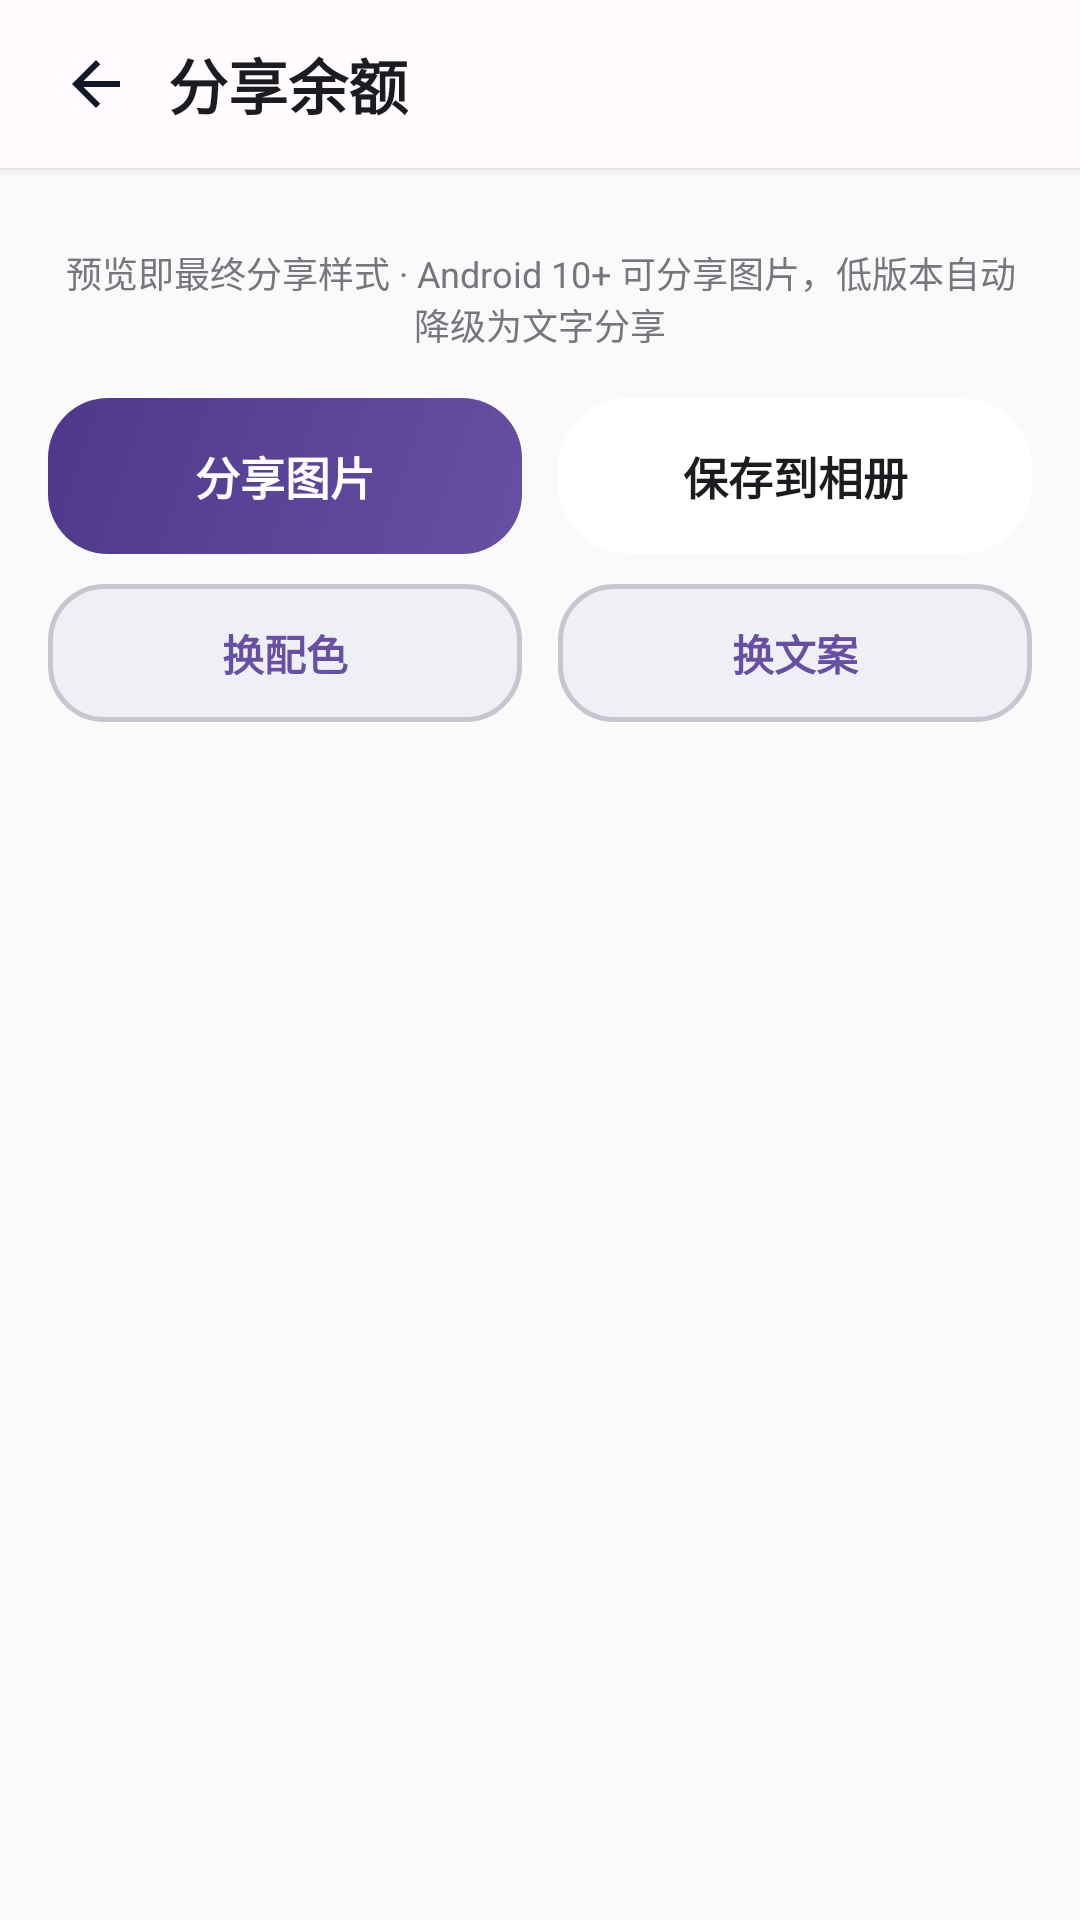

Reconstruct the res/layout file that produces this screen, plus the resources it refers to.
<!-- AndroidManifest.xml: application theme RxHTheme -->
<!-- res/layout/fragment_share.xml -->
<?xml version="1.0" encoding="utf-8"?>
<LinearLayout xmlns:android="http://schemas.android.com/apk/res/android"
    android:layout_width="match_parent"
    android:layout_height="match_parent"
    android:orientation="vertical">

    <LinearLayout
        android:layout_width="match_parent"
        android:layout_height="56dp"
        android:gravity="center_vertical"
        android:orientation="horizontal"
        android:paddingLeft="8dp"
        android:paddingRight="16dp"
        android:background="@color/md_surface"
        android:elevation="2dp">
        <ImageView
            android:id="@+id/btn_back"
            android:layout_width="48dp"
            android:layout_height="48dp"
            android:padding="12dp"
            android:src="@drawable/ic_arrow_back"
            android:clickable="true"
            android:focusable="false"
            android:contentDescription="返回"
            android:background="?android:attr/selectableItemBackgroundBorderless" />
        <TextView
            android:layout_width="0dp"
            android:layout_height="wrap_content"
            android:layout_weight="1"
            android:text="@string/str_108"
            android:textColor="@color/text_primary"
            android:textSize="20sp"
            android:textStyle="bold" />
    </LinearLayout>

    <ScrollView
        android:layout_width="match_parent"
        android:layout_height="match_parent"
        android:fillViewport="true">

        <LinearLayout
            android:layout_width="match_parent"
            android:layout_height="wrap_content"
            android:orientation="vertical"
            android:gravity="center_horizontal"
            android:padding="16dp">

            <ImageView
                android:id="@+id/iv_preview"
                android:layout_width="match_parent"
                android:layout_height="wrap_content"
                android:adjustViewBounds="true"
                android:contentDescription="余额分享图预览" />

            <TextView
                android:id="@+id/tv_share_hint"
                android:layout_width="match_parent"
                android:layout_height="wrap_content"
                android:layout_marginTop="10dp"
                android:gravity="center"
                android:text="@string/str_109"
                android:textColor="@color/text_hint"
                android:textSize="12sp" />

            <LinearLayout
                android:layout_width="match_parent"
                android:layout_height="wrap_content"
                android:layout_marginTop="16dp"
                android:orientation="horizontal">

                <TextView
                    android:id="@+id/btn_share"
                    android:layout_width="0dp"
                    android:layout_height="52dp"
                    android:layout_weight="1"
                    android:layout_marginRight="6dp"
                    android:gravity="center"
                    android:text="@string/str_110"
                    android:textColor="@color/text_on_primary"
                    android:textSize="15sp"
                    android:textStyle="bold"
                    android:background="@drawable/bg_gradient_button"
                    android:foreground="@drawable/bg_ripple_20"
                    android:clickable="true"
                    android:focusable="false" />

                <TextView
                    android:id="@+id/btn_save"
                    android:layout_width="0dp"
                    android:layout_height="52dp"
                    android:layout_weight="1"
                    android:layout_marginLeft="6dp"
                    android:gravity="center"
                    android:text="@string/str_111"
                    android:textColor="@color/text_primary"
                    android:textSize="15sp"
                    android:textStyle="bold"
                    android:background="@drawable/bg_card_balance"
                    android:foreground="@drawable/bg_ripple_24"
                    android:clickable="true"
                    android:focusable="false" />
            </LinearLayout>

            <LinearLayout
                android:layout_width="match_parent"
                android:layout_height="wrap_content"
                android:layout_marginTop="10dp"
                android:orientation="horizontal">
                <TextView
                    android:id="@+id/btn_style"
                    android:layout_width="0dp"
                    android:layout_height="46dp"
                    android:layout_weight="1"
                    android:layout_marginRight="6dp"
                    android:gravity="center"
                    android:text="@string/share_style_button"
                    android:textColor="@color/primary"
                    android:textSize="14sp"
                    android:textStyle="bold"
                    android:background="@drawable/bg_input_field"
                    android:foreground="@drawable/bg_ripple_18"
                    android:clickable="true"
                    android:focusable="false" />
                <TextView
                    android:id="@+id/btn_template"
                    android:layout_width="0dp"
                    android:layout_height="46dp"
                    android:layout_weight="1"
                    android:layout_marginLeft="6dp"
                    android:gravity="center"
                    android:text="@string/share_template_button"
                    android:textColor="@color/primary"
                    android:textSize="14sp"
                    android:textStyle="bold"
                    android:background="@drawable/bg_input_field"
                    android:foreground="@drawable/bg_ripple_18"
                    android:clickable="true"
                    android:focusable="false" />
            </LinearLayout>

            <View
                android:layout_width="match_parent"
                android:layout_height="24dp" />

        </LinearLayout>
    </ScrollView>
</LinearLayout>
<!-- resources referenced by this layout -->
<resources>
  <color name="md_surface">#FFFBFE</color>
  <color name="primary">#6750A4</color>
  <color name="text_hint">#79747E</color>
  <color name="text_on_primary">#FFFFFF</color>
  <color name="text_primary">#1C1B1F</color>
  <!-- drawable bg_card_balance (drawable) -->
  <?xml version="1.0" encoding="utf-8"?>
  <shape xmlns:android="http://schemas.android.com/apk/res/android" android:shape="rectangle">
      <solid android:color="@color/card_bg" />
      <corners android:radius="24dp" />
      
  </shape>
  <!-- drawable bg_gradient_button (drawable) -->
  <?xml version="1.0" encoding="utf-8"?>
  <shape xmlns:android="http://schemas.android.com/apk/res/android" android:shape="rectangle">
      <gradient
          android:startColor="@color/primary"
          android:endColor="@color/gradient_end"
          android:angle="135" />
      <corners android:radius="20dp" />
  </shape>
  <!-- drawable bg_input_field (drawable) -->
  <?xml version="1.0" encoding="utf-8"?>
  <shape xmlns:android="http://schemas.android.com/apk/res/android" android:shape="rectangle">
      <solid android:color="@color/input_bg" />
      <corners android:radius="18dp" />
      <stroke android:width="1.5dp" android:color="@color/divider" />
  </shape>
  <!-- drawable bg_ripple_18 (drawable) -->
  <?xml version="1.0" encoding="utf-8"?>
  <ripple xmlns:android="http://schemas.android.com/apk/res/android"
      android:color="#33000000">
      <item android:id="@android:id/mask">
          <shape android:shape="rectangle">
              <solid android:color="#FFFFFF" />
              <corners android:radius="18dp" />
          </shape>
      </item>
  </ripple>
  <!-- drawable bg_ripple_20 (drawable) -->
  <?xml version="1.0" encoding="utf-8"?>
  <ripple xmlns:android="http://schemas.android.com/apk/res/android"
      android:color="#33000000">
      <item android:id="@android:id/mask">
          <shape android:shape="rectangle">
              <solid android:color="#FFFFFF" />
              <corners android:radius="20dp" />
          </shape>
      </item>
  </ripple>
  <!-- drawable bg_ripple_24 (drawable) -->
  <?xml version="1.0" encoding="utf-8"?>
  <ripple xmlns:android="http://schemas.android.com/apk/res/android"
      android:color="#33000000">
      <item android:id="@android:id/mask">
          <shape android:shape="rectangle">
              <solid android:color="#FFFFFF" />
              <corners android:radius="24dp" />
          </shape>
      </item>
  </ripple>
  <!-- drawable ic_arrow_back (drawable) -->
  <vector xmlns:android="http://schemas.android.com/apk/res/android"
      android:width="24dp" android:height="24dp"
      android:viewportWidth="24" android:viewportHeight="24">
      <path android:fillColor="#FF111827" android:pathData="M20 11H7.83l5.59-5.59L12 4l-8 8 8 8 1.41-1.41L7.83 13H20v-2z" />
  </vector>
  <string name="share_style_button">换配色</string>
  <string name="share_template_button">换文案</string>
  <string name="str_108">分享余额</string>
  <string name="str_109">预览即最终分享样式 · Android 10+ 可分享图片，低版本自动降级为文字分享</string>
  <string name="str_110">分享图片</string>
  <string name="str_111">保存到相册</string>
  <style name="RxHTheme" parent="@android:style/Theme.Material.Light.NoActionBar">
          <item name="android:colorPrimary">#6750A4</item>
          <item name="android:colorAccent">#6750A4</item>
          <item name="android:windowNoTitle">true</item>
          <item name="android:windowActionBar">false</item>
          <item name="android:statusBarColor">@android:color/transparent</item>
          <item name="android:navigationBarColor">@android:color/transparent</item>
          <item name="android:windowTranslucentStatus">false</item>
          <item name="android:windowTranslucentNavigation">false</item>
          <item name="android:windowLightStatusBar">false</item>
          <item name="android:windowLightNavigationBar">true</item>
      </style>
  <color name="card_bg">#FFFFFF</color>
  <color name="gradient_end">#4F378B</color>
  <color name="input_bg">#EEF0F5</color>
  <color name="divider">#CAC4D0</color>
</resources>
